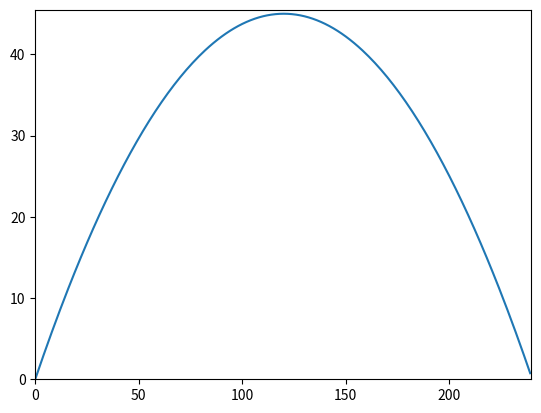

This figure's Python source:
import matplotlib.pyplot as plt
import numpy as np

R = 240
H = 45

X = list(range(0, R))
y = []

for x in X:y.append(((-H*((x-(R/2))**2))/((R/2)**2))+H)


# plot the function
plt.plot(X,y)
plt.xlim([0, max(X)+0.5])
plt.ylim([0, max(y)+0.5])

# show the plot
plt.show()